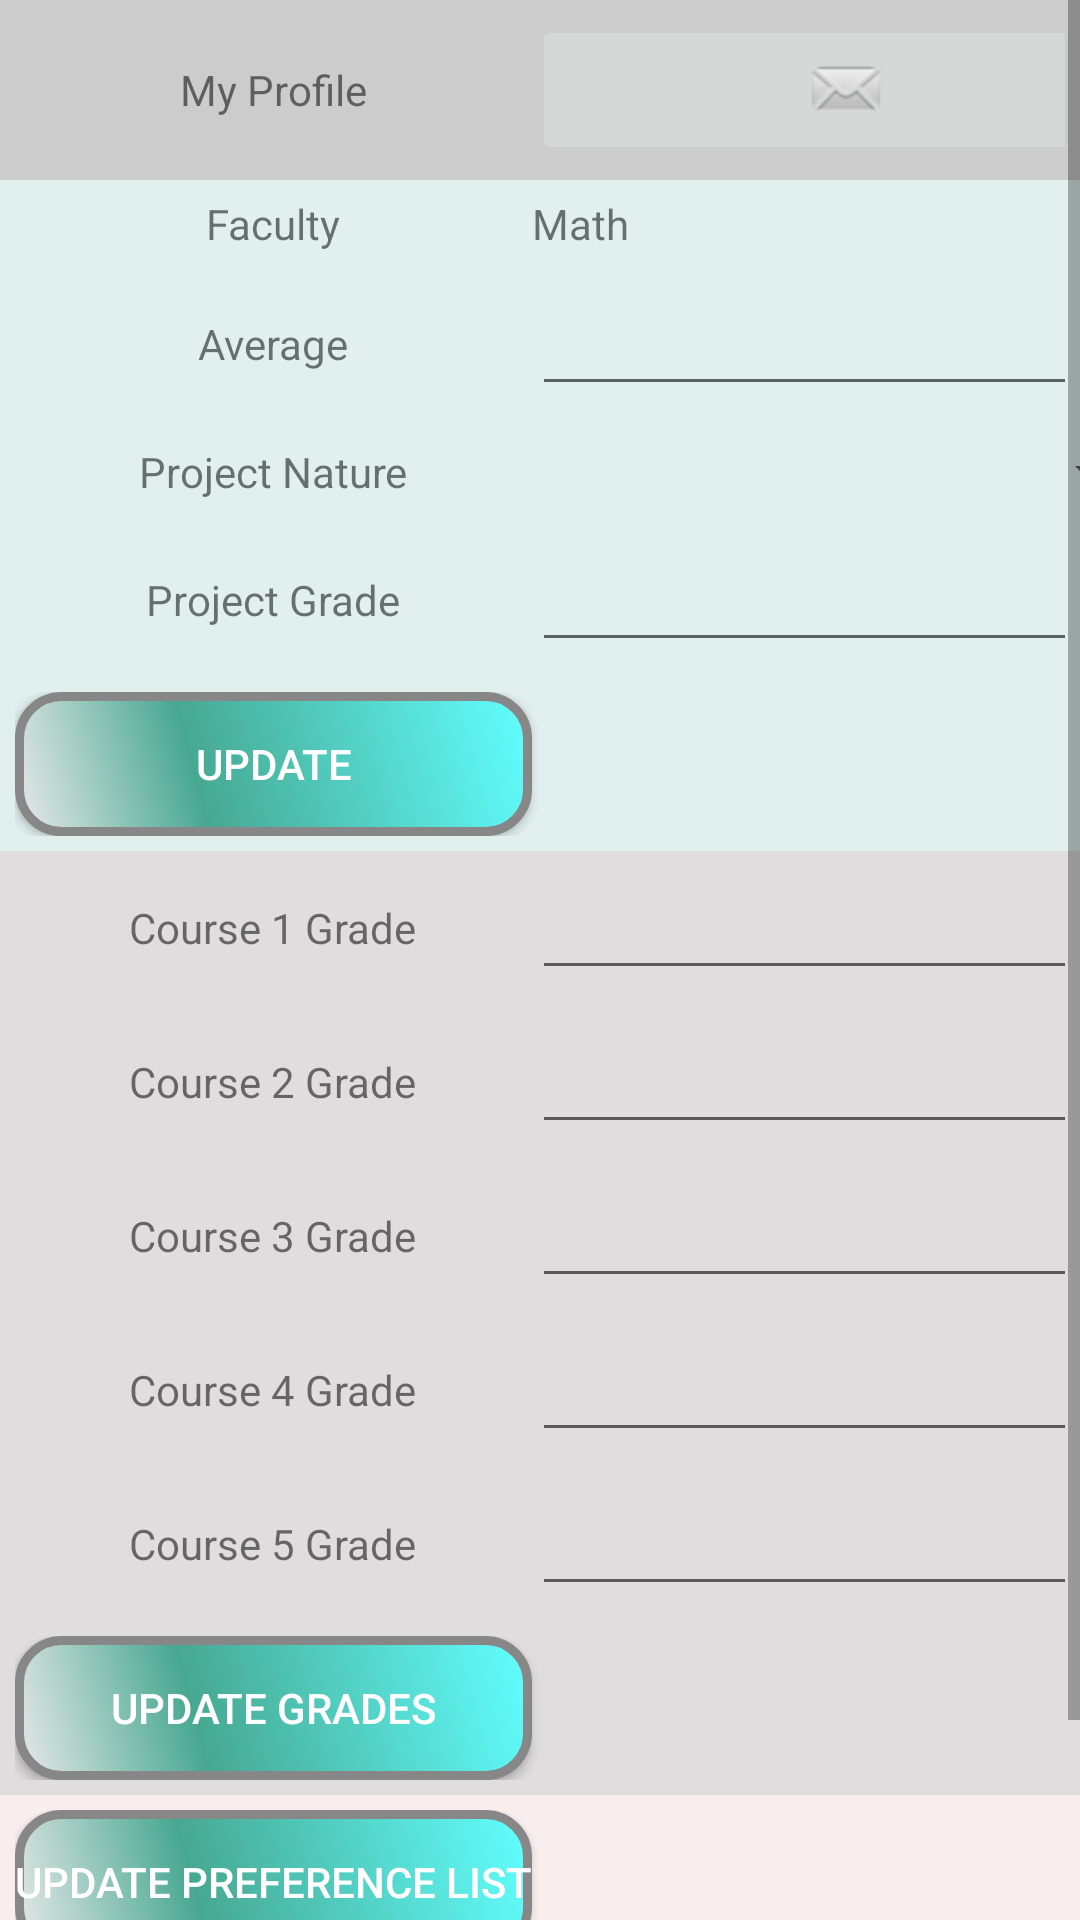

Android layout source for this screen:
<!-- AndroidManifest.xml: application theme AppTheme -->
<!-- res/layout/activity_applicant_profile.xml -->
<?xml version="1.0" encoding="utf-8"?>
<RelativeLayout
    xmlns:android="http://schemas.android.com/apk/res/android"
    xmlns:app="http://schemas.android.com/apk/res-auto"
    xmlns:tools="http://schemas.android.com/tools"
    android:layout_width="match_parent"
    android:layout_height="match_parent">

    <ScrollView
        android:layout_width="match_parent"
        android:layout_height="match_parent"
        android:layout_alignParentStart="true"
        android:layout_alignParentTop="true"
        android:layout_marginStart="0dp"
        android:layout_marginTop="0dp">
        <TableLayout
            android:id="@+id/tableProfile"
            android:layout_width="fill_parent"
            android:layout_height="wrap_content"
            android:background="#ffffff"
            android:orientation="vertical"
            android:stretchColumns="*">

                <TableRow
                    android:id="@+id/header"
                    android:background="#ccc"
                    android:padding="5dp">
                    <TextView
                        android:layout_gravity="center"
                        android:text="@string/my_profile" />

                    <ImageButton
                        android:id="@+id/ibtnMail"
                        android:layout_width="wrap_content"
                        android:layout_height="wrap_content"
                        app:srcCompat="@android:drawable/sym_action_email"
                        android:contentDescription="@string/todo" />
                </TableRow>
                
                <TableRow
                    android:id="@+id/tbrFaculty"
                    android:background="#2288"
                    android:padding="5dp">
                    <TextView
                        android:layout_gravity="center"
                        android:text="@string/faculty" />
                    <TextView
                        android:id="@+id/tvFaculty"
                        android:layout_width="wrap_content"
                        android:layout_height="wrap_content"
                        android:text="@string/math" />

                </TableRow>
                <TableRow
                    android:id="@+id/tbrAverage"
                    android:background="#2288"
                    android:padding="5dp">
                    <TextView
                        android:layout_gravity="center"
                        android:text="@string/average" />

                    <EditText
                        android:id="@+id/etAverage"
                        android:layout_width="wrap_content"
                        android:layout_height="wrap_content"
                        android:ems="10"
                        android:inputType="numberDecimal"
                        android:autofillHints="" />

                </TableRow>
                <TableRow
                    android:id="@+id/tbrProjectNature"
                    android:background="#2288"
                    android:padding="5dp">
                    <TextView
                        android:layout_gravity="center"
                        android:text="Project Nature" />

                    <Spinner
                        android:id="@+id/spinner"
                        android:layout_width="match_parent"
                        android:layout_height="wrap_content" />

                </TableRow>
                <TableRow
                    android:id="@+id/tbrProjectGrade"
                    android:background="#2288"
                    android:padding="5dp">
                    <TextView
                        android:layout_gravity="center"
                        android:text="Project Grade" />

                    <EditText
                        android:id="@+id/etProjectGrade"
                        android:layout_width="wrap_content"
                        android:layout_height="wrap_content"
                        android:ems="10"
                        android:inputType="numberDecimal"
                        android:autofillHints="" />

                </TableRow>
                <TableRow
                    android:id="@+id/tbrUpdateGeneral"
                    android:background="#2288"
                    android:padding="5dp">

                    <Button
                        android:id="@+id/btnUpdateGeneral"
                        android:textColor="#ffffff"
                        android:background="@drawable/button_style"
                        android:layout_width="fill_parent"
                        android:layout_height="wrap_content"
                        android:text="@string/update" />
                </TableRow>
                
                <TableRow
                    android:id="@+id/tbrCourseGrade1"
                    android:background="#2100"
                    android:padding="5dp">
                    <TextView
                        android:id="@+id/tvCourse1"
                        android:layout_gravity="center"
                        android:text="@string/course_1_grade" />

                    <EditText
                        android:id="@+id/etCourseGrade1"
                        android:layout_width="wrap_content"
                        android:layout_height="wrap_content"
                        android:ems="10"
                        android:inputType="numberDecimal"
                        android:autofillHints="" />

                </TableRow>
                <TableRow
                    android:id="@+id/tbrCourseGrade2"
                    android:background="#2100"
                    android:padding="5dp">
                    <TextView
                        android:id="@+id/tvCourse2"
                        android:layout_gravity="center"
                        android:text="@string/course_2_grade" />

                    <EditText
                        android:id="@+id/etCourseGrade2"
                        android:layout_width="wrap_content"
                        android:layout_height="wrap_content"
                        android:ems="10"
                        android:inputType="numberDecimal"
                        android:autofillHints="" />

                </TableRow>
                <TableRow
                    android:id="@+id/tbrCourseGrade3"
                    android:background="#2100"
                    android:padding="5dp">
                    <TextView
                        android:id="@+id/tvCourse3"
                        android:layout_gravity="center"
                        android:text="@string/course_3_grade" />

                    <EditText
                        android:id="@+id/etCourseGrade3"
                        android:layout_width="wrap_content"
                        android:layout_height="wrap_content"
                        android:ems="10"
                        android:inputType="numberDecimal"
                        android:autofillHints="" />

                </TableRow>
                <TableRow
                    android:id="@+id/tbrCourseGrade4"
                    android:background="#2100"
                    android:padding="5dp">
                    <TextView
                        android:id="@+id/tvCourse4"
                        android:layout_gravity="center"
                        android:text="@string/course_4_grade" />

                    <EditText
                        android:id="@+id/etCourseGrade4"
                        android:layout_width="wrap_content"
                        android:layout_height="wrap_content"
                        android:ems="10"
                        android:inputType="numberDecimal"
                        android:autofillHints="" />

                </TableRow>
                <TableRow
                    android:id="@+id/tbrCourseGrade5"
                    android:background="#2100"
                    android:padding="5dp">
                    <TextView
                        android:id="@+id/tvCourse5"
                        android:layout_gravity="center"
                        android:text="@string/course_5_grade" />

                    <EditText
                        android:id="@+id/etCourseGrade5"
                        android:layout_width="wrap_content"
                        android:layout_height="wrap_content"
                        android:ems="10"
                        android:inputType="numberDecimal"
                        android:autofillHints="" />

                </TableRow>
                <TableRow
                    android:id="@+id/tbrUpdateCourseGrades"
                    android:background="#2100"
                    android:padding="5dp">

                    <Button
                        android:id="@+id/btnUpdateCourseGrades"
                        android:textColor="#ffffff"
                        android:background="@drawable/button_style"
                        android:layout_width="fill_parent"
                        android:layout_height="wrap_content"
                        android:text="@string/update_grades" />
                </TableRow>
                
                <TableRow
                    android:id="@+id/tbrUpdatePreferenceList"
                    android:background="#1900"
                    android:padding="5dp">

                    <Button
                        android:id="@+id/btnUpdatePreferenceList"
                        android:textColor="#ffffff"
                        android:background="@drawable/button_style"
                        android:layout_width="fill_parent"
                        android:layout_height="wrap_content"
                        android:text="@string/update_preference_list" />
                </TableRow>
            
            <TableRow
                android:id="@+id/tbrEXIT"
                android:background="#9009"
                android:padding="5dp">
                <Button
                    android:id="@+id/btnApplicantExit"
                    android:textColor="#ffffff"
                    android:background="@drawable/button_style"
                    android:layout_width="fill_parent"
                    android:layout_height="wrap_content"
                    android:text="@string/exit" />
            </TableRow>
        </TableLayout>
    </ScrollView>

</RelativeLayout>
<!-- resources referenced by this layout -->
<resources>
  <!-- drawable button_style (drawable) -->
  <?xml version="1.0" encoding="utf-8"?>
  <shape xmlns:android="http://schemas.android.com/apk/res/android" android:shape="rectangle">
      <corners android:radius="14dp" />
      <gradient
          android:angle="45"
          android:centerX="35%"
          android:centerColor="#47A891"
          android:startColor="#E8E8E8"
          android:endColor="#61FFFF"
          android:type="linear"
          />
      <padding
          android:left="0dp"
          android:top="0dp"
          android:right="0dp"
          android:bottom="0dp"
          />
      <stroke
          android:width="3dp"
          android:color="#878787"
          />
  </shape>
  <string name="average">Average</string>
  <string name="course_1_grade">Course 1 Grade</string>
  <string name="course_2_grade">Course 2 Grade</string>
  <string name="course_3_grade">Course 3 Grade</string>
  <string name="course_4_grade">Course 4 Grade</string>
  <string name="course_5_grade">Course 5 Grade</string>
  <string name="exit">EXIT</string>
  <string name="faculty">Faculty</string>
  <string name="math">Math</string>
  <string name="my_profile">My Profile</string>
  <string name="todo">TODO</string>
  <string name="update">UPDATE</string>
  <string name="update_grades">UPDATE GRADES</string>
  <string name="update_preference_list">UPDATE PREFERENCE LIST</string>
  <style name="AppTheme" parent="Theme.AppCompat.Light.DarkActionBar">
          
          <item name="colorPrimary">@color/colorPrimary</item>
          <item name="colorPrimaryDark">@color/colorPrimaryDark</item>
          <item name="colorAccent">@color/colorAccent</item>
      </style>
  <!-- not gathered from this repository: default colours our renderer supplied (Android Studio template values) -->
  <color name="colorPrimary">#FF6200EE</color>
  <color name="colorPrimaryDark">#FF3700B3</color>
  <color name="colorAccent">#FF03DAC5</color>
</resources>
